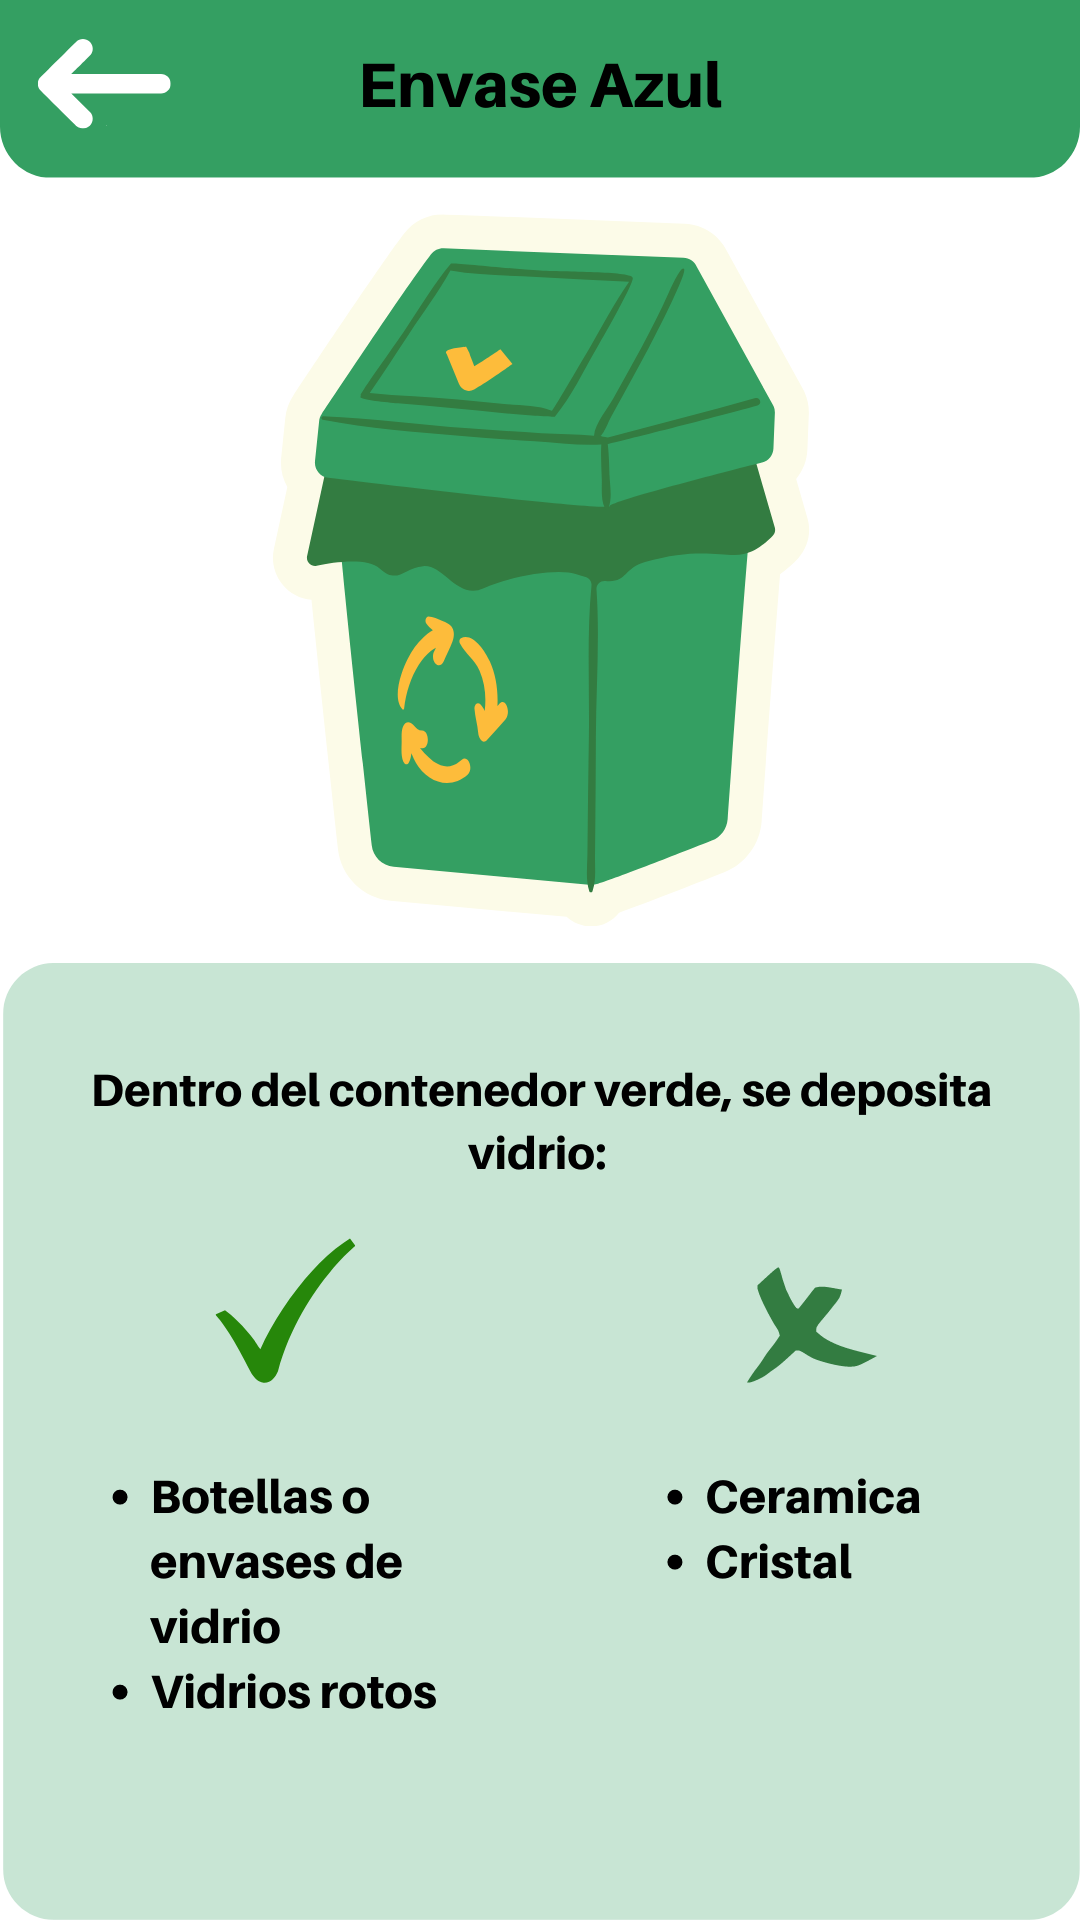

Android layout source for this screen:
<!-- AndroidManifest.xml: application theme Theme.MindEco -->
<!-- res/layout/activity_verde_basura.xml -->
<?xml version="1.0" encoding="utf-8"?>
<androidx.constraintlayout.widget.ConstraintLayout xmlns:android="http://schemas.android.com/apk/res/android"
    xmlns:app="http://schemas.android.com/apk/res-auto"
    xmlns:tools="http://schemas.android.com/tools"
    android:layout_width="match_parent"
    android:layout_height="match_parent"
    android:background="@drawable/verde"
    tools:context=".verde_basura">
    <Button
        android:id="@+id/buttonback"
        android:layout_width="71dp"
        android:layout_height="51dp"
        android:layout_marginTop="16dp"
        android:background="?android:attr/selectableItemBackground"
        android:text="."
        android:textColor="#fff"
        android:textSize="1sp"
        app:layout_constraintEnd_toEndOf="parent"
        app:layout_constraintHorizontal_bias="0.0"
        app:layout_constraintStart_toStartOf="parent"
        app:layout_constraintTop_toTopOf="parent" />
</androidx.constraintlayout.widget.ConstraintLayout>
<!-- resources referenced by this layout -->
<resources>
  <!-- drawable verde: png bitmap (drawable-v24, 127068 bytes) -->
  <style name="Theme.MindEco" parent="Base.Theme.MindEco" />
  <style name="Base.Theme.MindEco" parent="Theme.Material3.DayNight.NoActionBar">
          
          
      </style>
</resources>
